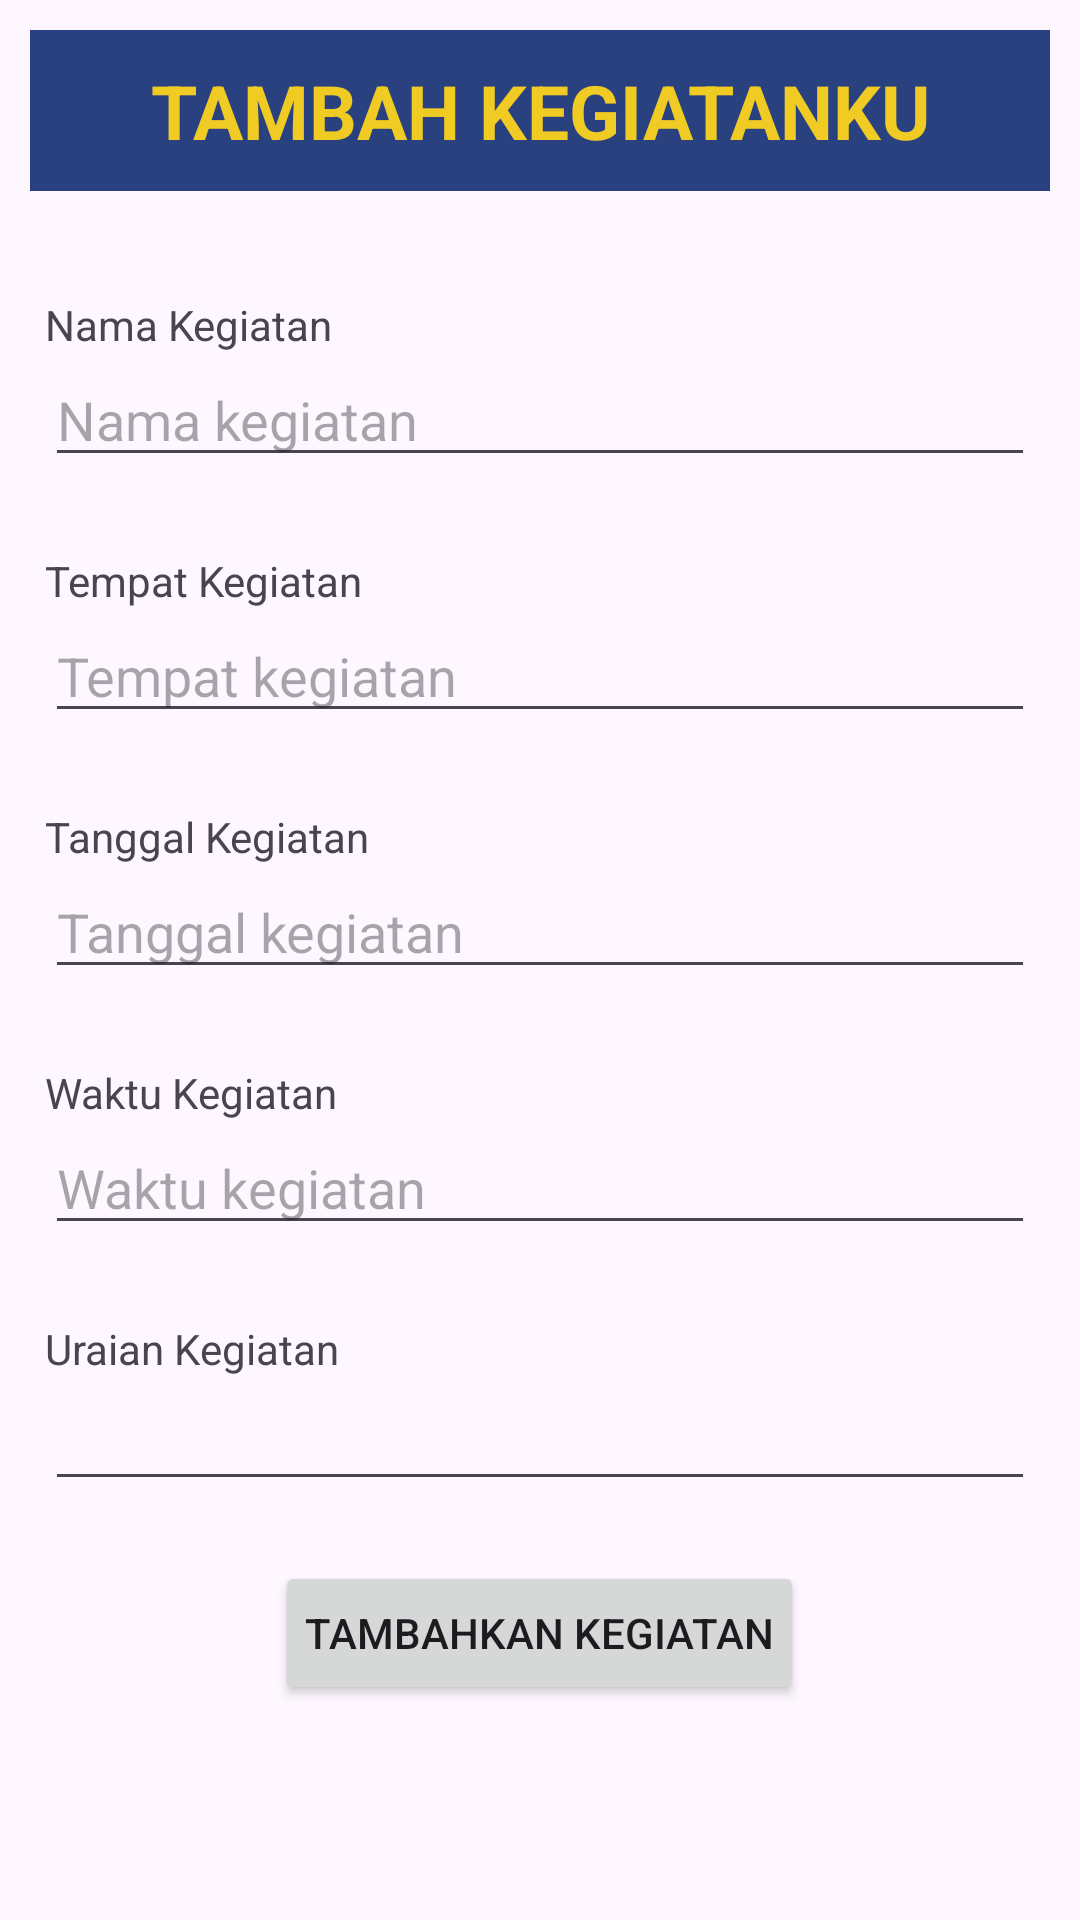

The Android layout XML behind this screen, and the referenced resources:
<!-- AndroidManifest.xml: application theme Theme.UASIOT -->
<!-- res/layout/activity_add_kegiatan.xml -->
<?xml version="1.0" encoding="utf-8"?>
<androidx.constraintlayout.widget.ConstraintLayout xmlns:android="http://schemas.android.com/apk/res/android"
    xmlns:app="http://schemas.android.com/apk/res-auto"
    xmlns:tools="http://schemas.android.com/tools"
    android:layout_width="match_parent"
    android:layout_height="match_parent"
    tools:context=".addKegiatan">

    <TextView
        android:id="@+id/judulApps"
        android:layout_width="match_parent"
        android:layout_height="wrap_content"
        android:layout_margin="10dp"
        android:background="@color/primary"
        android:gravity="center"
        android:padding="10dp"
        android:text="TAMBAH KEGIATANKU"
        android:textColor="@color/secondary"
        android:textSize="25dp"
        android:textStyle="bold"
        app:layout_constraintEnd_toEndOf="parent"
        app:layout_constraintStart_toStartOf="parent"
        app:layout_constraintTop_toTopOf="parent" />

    <ScrollView
        android:layout_width="match_parent"
        android:layout_height="wrap_content"
        app:layout_constraintEnd_toEndOf="parent"
        app:layout_constraintStart_toStartOf="parent"
        app:layout_constraintTop_toBottomOf="@+id/judulApps" >

        <LinearLayout
            android:layout_width="match_parent"
            android:layout_height="wrap_content"
            android:orientation="vertical"
            android:layout_marginTop="20dp"
            android:padding="15dp">

            <TextView
                android:layout_width="match_parent"
                android:layout_height="wrap_content"
                android:text="Nama Kegiatan" />

            <EditText
                android:id="@+id/addNamaKegiatan"
                android:layout_width="match_parent"
                android:layout_height="wrap_content"
                android:ems="15"
                android:inputType="text"
                android:hint="Nama kegiatan" />

            <TextView
                android:layout_width="match_parent"
                android:layout_height="wrap_content"
                android:text="Tempat Kegiatan"
                android:layout_marginTop="25dp"/>

            <EditText
                android:id="@+id/addTempatKegiatan"
                android:layout_width="match_parent"
                android:layout_height="wrap_content"
                android:ems="15"
                android:hint="Tempat kegiatan"
                android:inputType="text" />

            <TextView
                android:layout_width="match_parent"
                android:layout_height="wrap_content"
                android:text="Tanggal Kegiatan"
                android:layout_marginTop="25dp"/>

            <EditText
                android:id="@+id/addTanggalKegiatan"
                android:layout_width="match_parent"
                android:layout_height="wrap_content"
                android:ems="15"
                android:hint="Tanggal kegiatan"
                android:inputType="text"
                android:clickable="false"
                android:cursorVisible="false"
                android:focusable="false"
                android:focusableInTouchMode="false"
                />
            <TextView
                android:layout_width="match_parent"
                android:layout_height="wrap_content"
                android:text="Waktu Kegiatan"
                android:layout_marginTop="25dp"/>

            <EditText
                android:id="@+id/addWaktuKegiatan"
                android:layout_width="match_parent"
                android:layout_height="wrap_content"
                android:ems="15"
                android:hint="Waktu kegiatan"
                android:inputType="text"
                android:clickable="false"
                android:cursorVisible="false"
                android:focusable="false"
                android:focusableInTouchMode="false"
                />

            <TextView
                android:layout_width="match_parent"
                android:layout_height="wrap_content"
                android:text="Uraian Kegiatan"
                android:layout_marginTop="25dp"/>

            <EditText
                android:id="@+id/addDeskripsiKegiatan"
                android:layout_width="match_parent"
                android:layout_height="wrap_content"
                android:ems="10"
                android:gravity="start|top"
                android:inputType="textMultiLine" />

            <Button
                android:id="@+id/btnSaveAddKegiatan"
                android:layout_width="wrap_content"
                android:layout_height="wrap_content"
                android:text="Tambahkan Kegiatan"
                android:layout_gravity="center"
                android:layout_marginTop="20dp"
                android:padding="10dp"
                />
        </LinearLayout>
    </ScrollView>
</androidx.constraintlayout.widget.ConstraintLayout>
<!-- resources referenced by this layout -->
<resources>
  <color name="primary">#2A417F</color>
  <color name="secondary">#F0CB23</color>
  <style name="Theme.UASIOT" parent="Base.Theme.UASIOT" />
  <style name="Base.Theme.UASIOT" parent="Theme.Material3.DayNight.NoActionBar">
          
          
      </style>
</resources>
